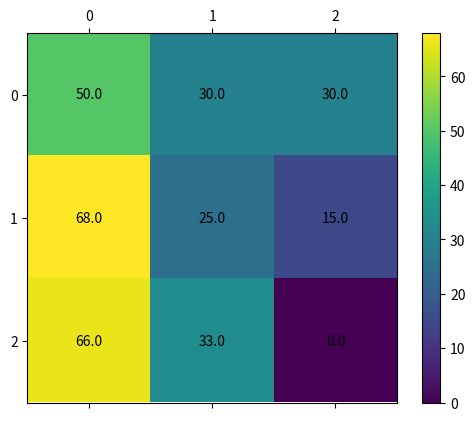

This figure's Python source:
import numpy as np
import matplotlib.pyplot as plt
import os
import pandas as pd

#troop_cost = 6
#total_resource = 60
#conflict_cost = 30
#win_ratio = 0.666

levels = 3


total_resource = 100
troop_cost = total_resource * 0.02
conflict_cost = total_resource * 0.50
win_ratio = 0.7


def get_reward( our_troops, their_troops, winner_pays = False, total_resource = total_resource ):
    conflict_num = min( our_troops, their_troops )
    excessive_troops = max( our_troops, their_troops ) - conflict_num

    if not winner_pays:
        total_resource = total_resource - ( conflict_num * conflict_cost  ) - (excessive_troops * troop_cost)
    
        if our_troops > their_troops:
            return total_resource * win_ratio
        elif our_troops < their_troops:
            return total_resource * (1 - win_ratio)
        else:
            return total_resource / 2
    else: #winner_pays
        total_resource = total_resource - ( conflict_num * conflict_cost  )
        if our_troops > their_troops:
            return (total_resource * win_ratio) -(excessive_troops * troop_cost)
        elif our_troops < their_troops:
            return total_resource * (1 - win_ratio)
        else:
            return (total_resource / 2) - (excessive_troops * troop_cost)

    
reward_arr = np.zeros( (levels , levels) , float )
for i in range(levels):
    for j in range(levels):
        reward_arr[i,j] = get_reward(i,j, 1)

fig, ax = plt.subplots()
im = ax.matshow(reward_arr)
for (i, j), z in np.ndenumerate(reward_arr):
    ax.text(j, i, '{:0.1f}'.format(z), ha='center', va='center')
fig.colorbar(im)


fig.savefig( str(win_ratio) +".png", dpi = 300, bbox_inches='tight')
